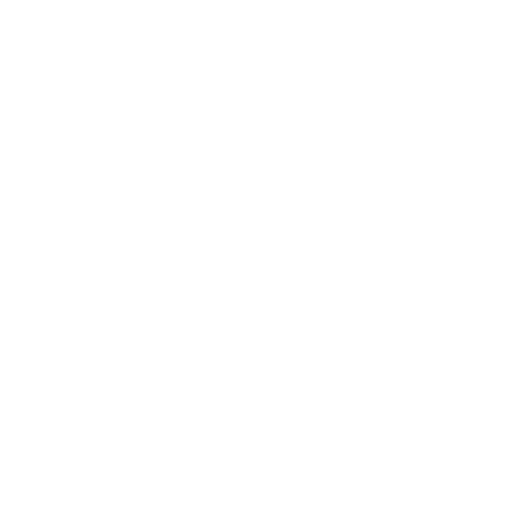
t = 0.00 s
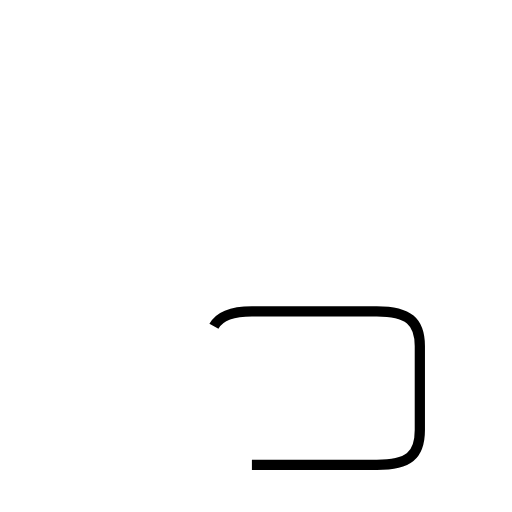
t = 1.48 s
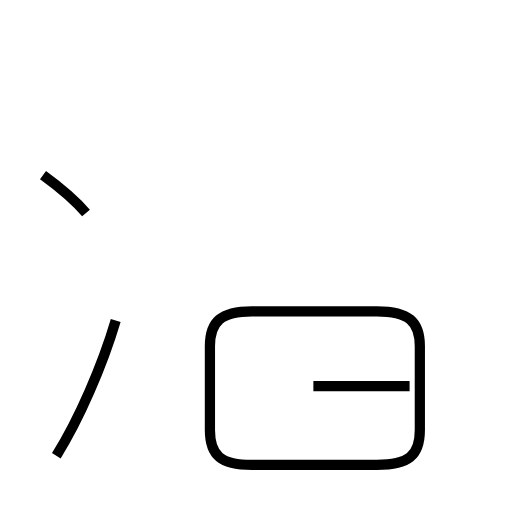
t = 2.86 s
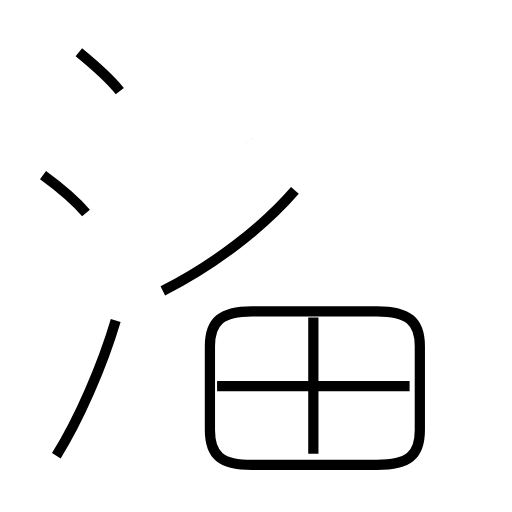
t = 4.19 s
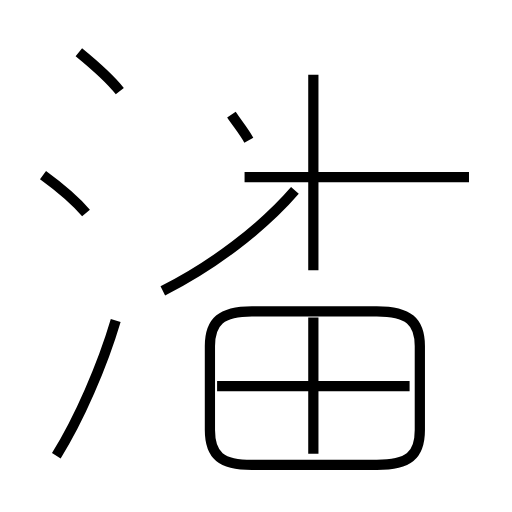
t = 5.52 s
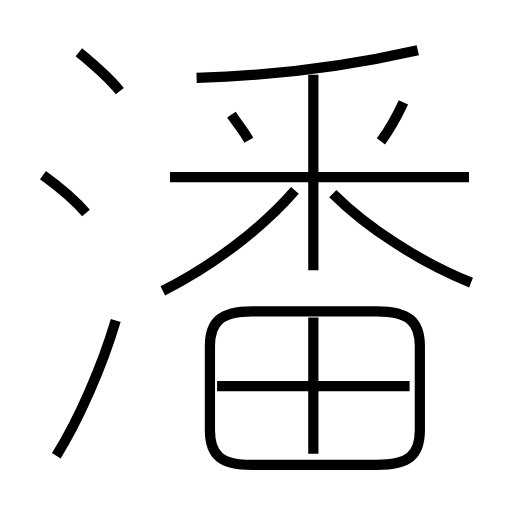
t = 7.00 s

The animated SVG that drew these frames (rendered in a browser with its animation timeline set to each time). Animation: 13 SMIL elements (animate=13); one cycle of 7.00 s.

<?xml version='1.0' encoding='utf-8'?>
<svg viewBox="0.0 -6.0 50.0 50.0" version="1.1" xmlns="http://www.w3.org/2000/svg"><rect x="-1000" y="-1000" width="2000" height="2000" stroke="white" fill="white" /><g style="fill:none;stroke:#000000;stroke-width:1"><path d="M 24.6 1.4 L 36.8 1.4 C 39.9 1.4 41.0 0.5 41.0 -2.0 L 41.0 -10.2 C 41.0 -12.6 39.9 -13.6 36.8 -13.6 L 24.6 -13.6 C 21.6 -13.6 20.5 -12.6 20.5 -10.2 L 20.5 -2.0 C 20.5 0.5 21.6 1.4 24.6 1.4 Z " transform="translate(0.0 38.0)" stroke-dasharray="65.80487705236746" stroke-dashoffset="65.80487705236746"><animate attributeName="stroke-dashoffset" from="65.80487705236746" to="0" dur="1.9741463115710236s" begin="0s; anim_end.end" fill="freeze" id="anim0" /></path><path d="M 5.5 0.5 C 7.7 -3.0 10.0 -8.3 11.3 -12.7 " transform="translate(0.0 38.0)" stroke-dasharray="14.456242471614317" stroke-dashoffset="14.456242471614317"><animate attributeName="stroke-dashoffset" from="14.456242471614317" to="0" dur="0.4336872741484295s" begin="anim0.end" fill="freeze" id="anim1" /></path><path d="M 8.4 -23.2 C 7.2 -24.6 5.3 -26.1 4.2 -26.9 " transform="translate(0.0 38.0)" stroke-dasharray="5.608257130601457" stroke-dashoffset="5.608257130601457"><animate attributeName="stroke-dashoffset" from="5.608257130601457" to="0" dur="0.1682477139180437s" begin="anim1.end" fill="freeze" id="anim2" /></path><path d="M 40.0 -6.3 L 21.2 -6.3 " transform="translate(0.0 38.0)" stroke-dasharray="18.8" stroke-dashoffset="18.8"><animate attributeName="stroke-dashoffset" from="18.8" to="0" dur="0.564s" begin="anim2.end" fill="freeze" id="anim3" /></path><path d="M 30.6 0.3 L 30.6 -13.0 " transform="translate(0.0 38.0)" stroke-dasharray="13.3" stroke-dashoffset="13.3"><animate attributeName="stroke-dashoffset" from="13.3" to="0" dur="0.399s" begin="anim3.end" fill="freeze" id="anim4" /></path><path d="M 15.9 -15.6 C 20.7 -18.0 25.6 -21.7 28.8 -25.4 " transform="translate(0.0 38.0)" stroke-dasharray="16.295496595616317" stroke-dashoffset="16.295496595616317"><animate attributeName="stroke-dashoffset" from="16.295496595616317" to="0" dur="0.4888648978684895s" begin="anim4.end" fill="freeze" id="anim5" /></path><path d="M 11.7 -35.1 C 10.6 -36.5 8.8 -38.0 7.7 -38.9 " transform="translate(0.0 38.0)" stroke-dasharray="5.527400052414648" stroke-dashoffset="5.527400052414648"><animate attributeName="stroke-dashoffset" from="5.527400052414648" to="0" dur="0.16582200157243943s" begin="anim5.end" fill="freeze" id="anim6" /></path><path d="M 24.3 -30.3 C 23.8 -31.2 23.2 -31.9 22.6 -32.8 " transform="translate(0.0 38.0)" stroke-dasharray="3.0248707531629444" stroke-dashoffset="3.0248707531629444"><animate attributeName="stroke-dashoffset" from="3.0248707531629444" to="0" dur="0.09074612259488833s" begin="anim6.end" fill="freeze" id="anim7" /></path><path d="M 30.6 -17.6 L 30.6 -36.7 " transform="translate(0.0 38.0)" stroke-dasharray="19.1" stroke-dashoffset="19.1"><animate attributeName="stroke-dashoffset" from="19.1" to="0" dur="0.5730000000000001s" begin="anim7.end" fill="freeze" id="anim8" /></path><path d="M 45.8 -26.7 L 16.6 -26.7 " transform="translate(0.0 38.0)" stroke-dasharray="29.199999999999996" stroke-dashoffset="29.199999999999996"><animate attributeName="stroke-dashoffset" from="29.199999999999996" to="0" dur="0.8759999999999999s" begin="anim8.end" fill="freeze" id="anim9" /></path><path d="M 46.0 -16.4 C 41.0 -18.4 35.8 -21.8 32.5 -25.1 " transform="translate(0.0 38.0)" stroke-dasharray="16.15805462953127" stroke-dashoffset="16.15805462953127"><animate attributeName="stroke-dashoffset" from="16.15805462953127" to="0" dur="0.48474163888593813s" begin="anim9.end" fill="freeze" id="anim10" /></path><path d="M 19.2 -36.4 C 26.6 -36.6 34.2 -37.6 40.8 -39.1 " transform="translate(0.0 38.0)" stroke-dasharray="21.8016993050456" stroke-dashoffset="21.8016993050456"><animate attributeName="stroke-dashoffset" from="21.8016993050456" to="0" dur="0.6540509791513679s" begin="anim10.end" fill="freeze" id="anim11" /></path><path d="M 37.2 -30.2 C 38.1 -31.4 38.8 -32.7 39.4 -34.0" transform="translate(0.0 38.0)" stroke-dasharray="4.399179639586101" stroke-dashoffset="4.399179639586101"><animate attributeName="stroke-dashoffset" from="4.399179639586101" to="0" dur="0.131975389187583s" begin="anim11.end" fill="freeze" id="anim_end" /></path></g></svg>
